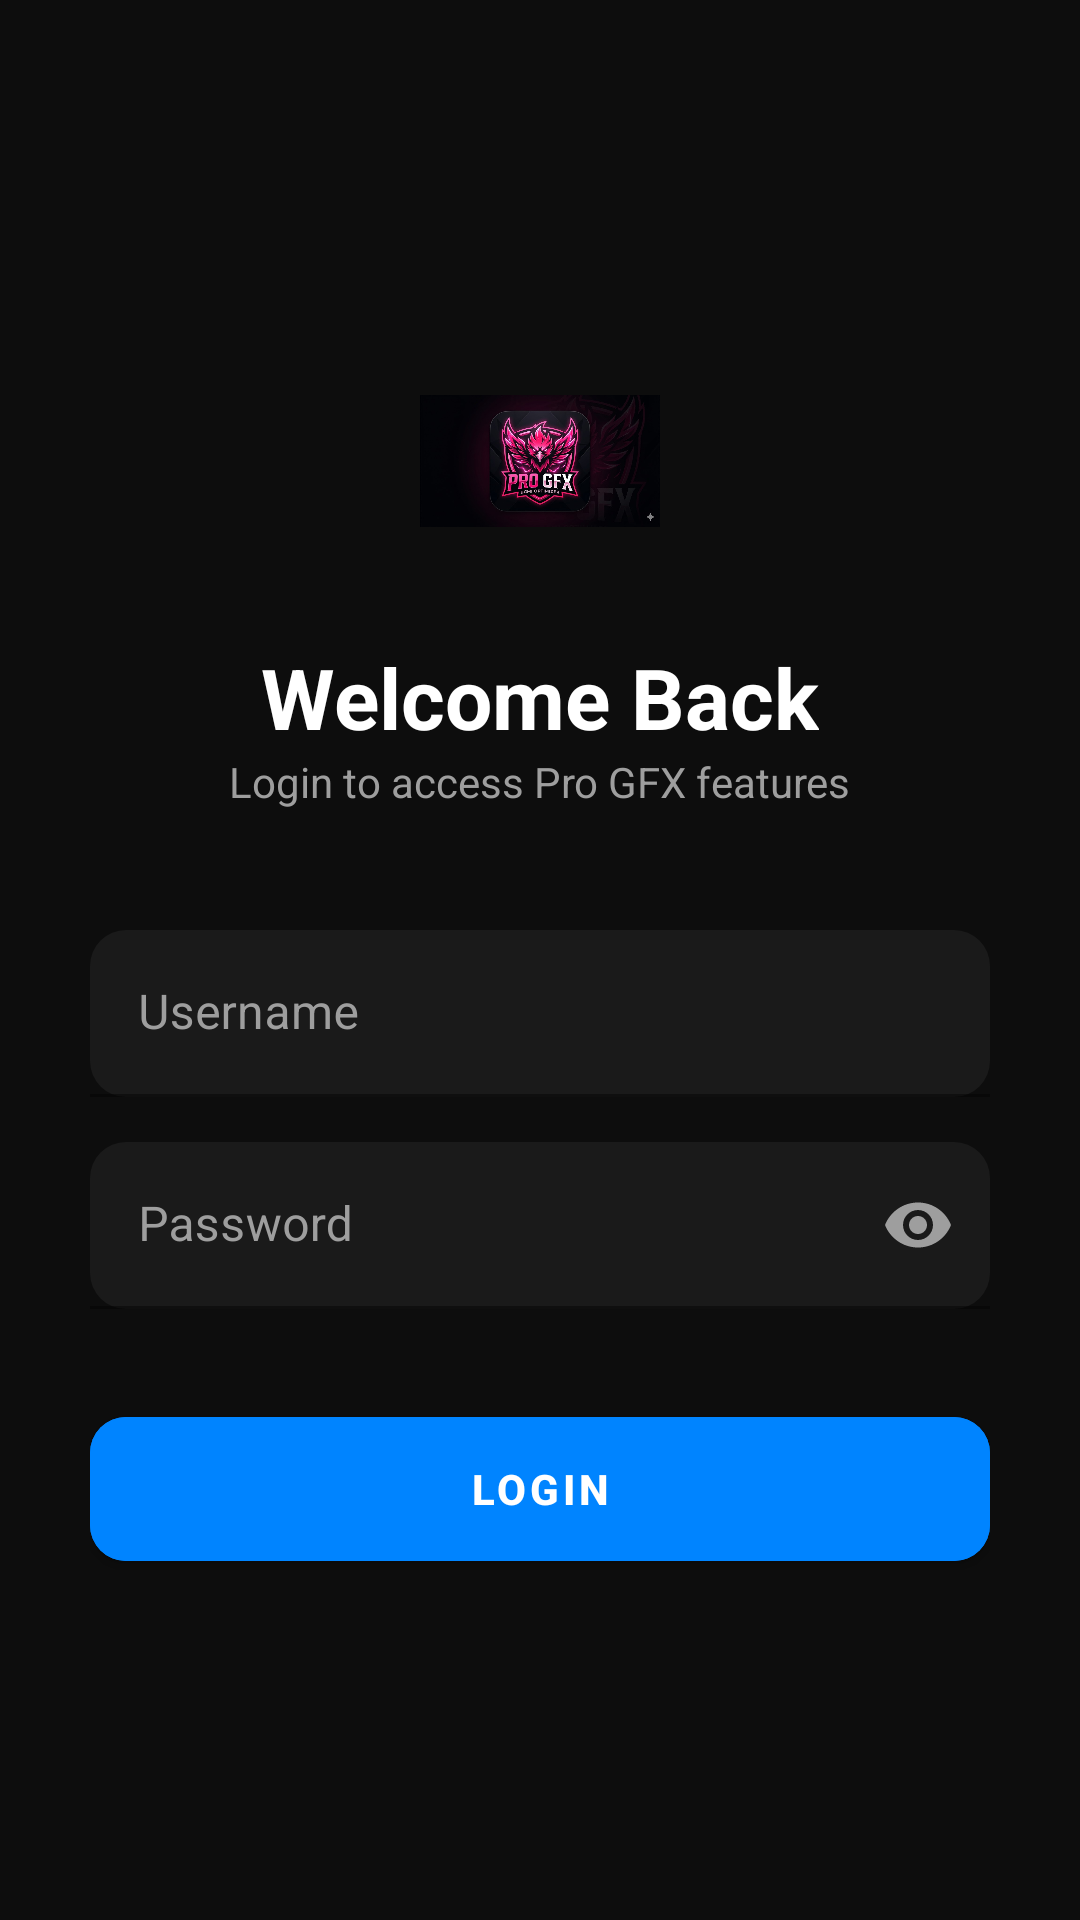

The Android layout XML behind this screen, and the referenced resources:
<!-- AndroidManifest.xml: application theme Theme.ProGFX -->
<!-- res/layout/activity_login.xml -->
<?xml version="1.0" encoding="utf-8"?>
<RelativeLayout xmlns:android="http://schemas.android.com/apk/res/android"
    xmlns:app="http://schemas.android.com/apk/res-auto"
    android:layout_width="match_parent"
    android:layout_height="match_parent"
    android:background="@color/colorBackground">

    <LinearLayout
        android:layout_width="match_parent"
        android:layout_height="wrap_content"
        android:layout_centerInParent="true"
        android:orientation="vertical"
        android:padding="30dp">

        <ImageView
            android:layout_width="80dp"
            android:layout_height="80dp"
            android:layout_gravity="center"
            android:src="@drawable/ic_launcher"
            android:layout_marginBottom="20dp" />

        <TextView
            android:layout_width="wrap_content"
            android:layout_height="wrap_content"
            android:text="Welcome Back"
            android:textColor="@color/white"
            android:textSize="28sp"
            android:textStyle="bold"
            android:layout_gravity="center" />

        <TextView
            android:layout_width="wrap_content"
            android:layout_height="wrap_content"
            android:text="Login to access Pro GFX features"
            android:textColor="@color/colorTextSecondary"
            android:layout_gravity="center"
            android:layout_marginBottom="40dp" />

        <com.google.android.material.textfield.TextInputLayout
            android:layout_width="match_parent"
            android:layout_height="wrap_content"
            android:layout_marginBottom="15dp"
            app:boxBackgroundColor="@color/colorCardBackground"
            app:boxCornerRadiusTopStart="12dp"
            app:boxCornerRadiusTopEnd="12dp"
            app:boxCornerRadiusBottomStart="12dp"
            app:boxCornerRadiusBottomEnd="12dp"
            app:hintTextColor="@color/colorPrimary"
            android:textColorHint="@color/colorTextSecondary"
            style="@style/Widget.MaterialComponents.TextInputLayout.FilledBox">

            <com.google.android.material.textfield.TextInputEditText
                android:id="@+id/etUsername"
                android:layout_width="match_parent"
                android:layout_height="wrap_content"
                android:hint="Username"
                android:textColor="@color/white"
                android:inputType="text" />
        </com.google.android.material.textfield.TextInputLayout>

        <com.google.android.material.textfield.TextInputLayout
            android:layout_width="match_parent"
            android:layout_height="wrap_content"
            android:layout_marginBottom="30dp"
            app:boxBackgroundColor="@color/colorCardBackground"
            app:boxCornerRadiusTopStart="12dp"
            app:boxCornerRadiusTopEnd="12dp"
            app:boxCornerRadiusBottomStart="12dp"
            app:boxCornerRadiusBottomEnd="12dp"
            app:passwordToggleEnabled="true"
            app:passwordToggleTint="@color/colorTextSecondary"
            app:hintTextColor="@color/colorPrimary"
            android:textColorHint="@color/colorTextSecondary"
            style="@style/Widget.MaterialComponents.TextInputLayout.FilledBox">

            <com.google.android.material.textfield.TextInputEditText
                android:id="@+id/etPassword"
                android:layout_width="match_parent"
                android:layout_height="wrap_content"
                android:hint="Password"
                android:textColor="@color/white"
                android:inputType="textPassword" />
        </com.google.android.material.textfield.TextInputLayout>

        <Button
            android:id="@+id/btnLogin"
            android:layout_width="match_parent"
            android:layout_height="60dp"
            android:text="LOGIN"
            android:backgroundTint="@color/colorPrimary"
            android:textColor="@color/white"
            android:textStyle="bold"
            app:cornerRadius="12dp" />

    </LinearLayout>
</RelativeLayout>
<!-- resources referenced by this layout -->
<resources>
  <color name="colorBackground">#0D0D0D</color>
  <color name="colorCardBackground">#1A1A1A</color>
  <color name="colorPrimary">#0084FF</color>
  <color name="colorTextSecondary">#9E9E9E</color>
  <color name="white">#FFFFFF</color>
  <!-- drawable ic_launcher: png bitmap (drawable, 69286 bytes) -->
  <style name="Theme.ProGFX" parent="Theme.MaterialComponents.DayNight.DarkActionBar">
          <item name="colorPrimary">@color/colorPrimary</item>
          <item name="colorPrimaryVariant">@color/colorPrimary</item>
          <item name="colorOnPrimary">@color/white</item>
          <item name="android:windowBackground">@color/colorBackground</item>
          <item name="android:statusBarColor">@color/black</item>
      </style>
  <color name="black">#000000</color>
</resources>
